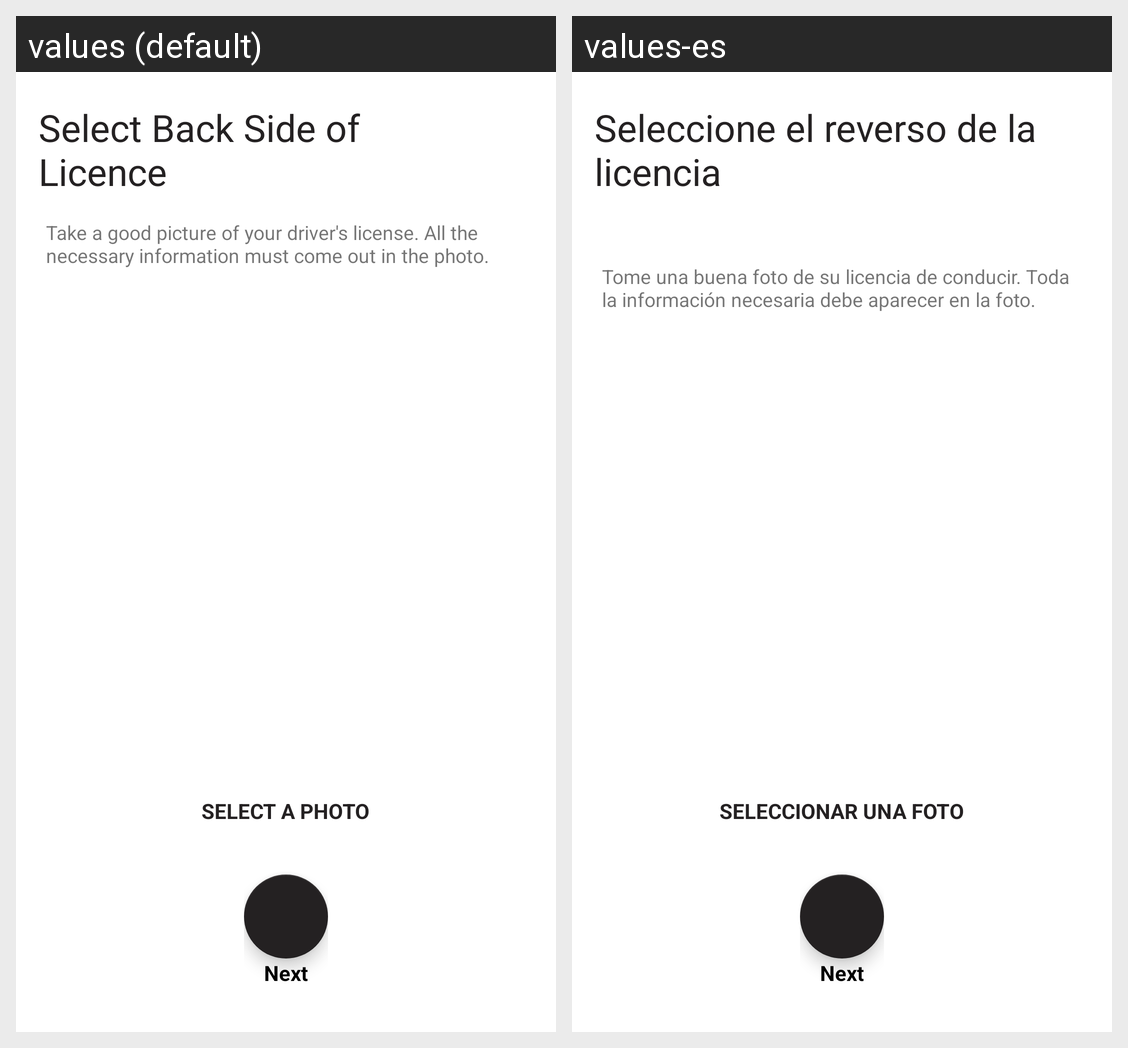

The same Android screen rendered under two of its app's locales, left to right. List the strings drawn on it with the default value and each locale's translation.
Android screen res/layout/activity_choose_licence.xml rendered under 2 locales, left to right: values (default), values-es. Device: Nexus 5 (rendered at 1080×1920; each locale shown at half size, 540×960, under a caption strip naming it); theme AppTheme.NoActionBar.
Strings drawn on this screen, with the default value and each locale's value (text and hints the layout hard-codes, and strings that could not be matched under every locale, appear in the picture but are not listed):

select_back_side_of_licence
  values: Select Back Side of 
      Licence
  values-es: Seleccione el reverso de la licencia 
      

take_a_good_picture_of_your_driver_s_license_all_the_necessary_information_must_come_out_in_the_photo
  values: Take a good picture of your driver's license. All the necessary information must come out in the photo.
  values-es: Tome una buena foto de su licencia de conducir. Toda la información necesaria debe aparecer en la foto.

select_a_photo
  values: SELECT A PHOTO
  values-es: SELECCIONAR UNA FOTO

next_small
  values: Next
  values-es: Next  [not translated; the default value is used]
